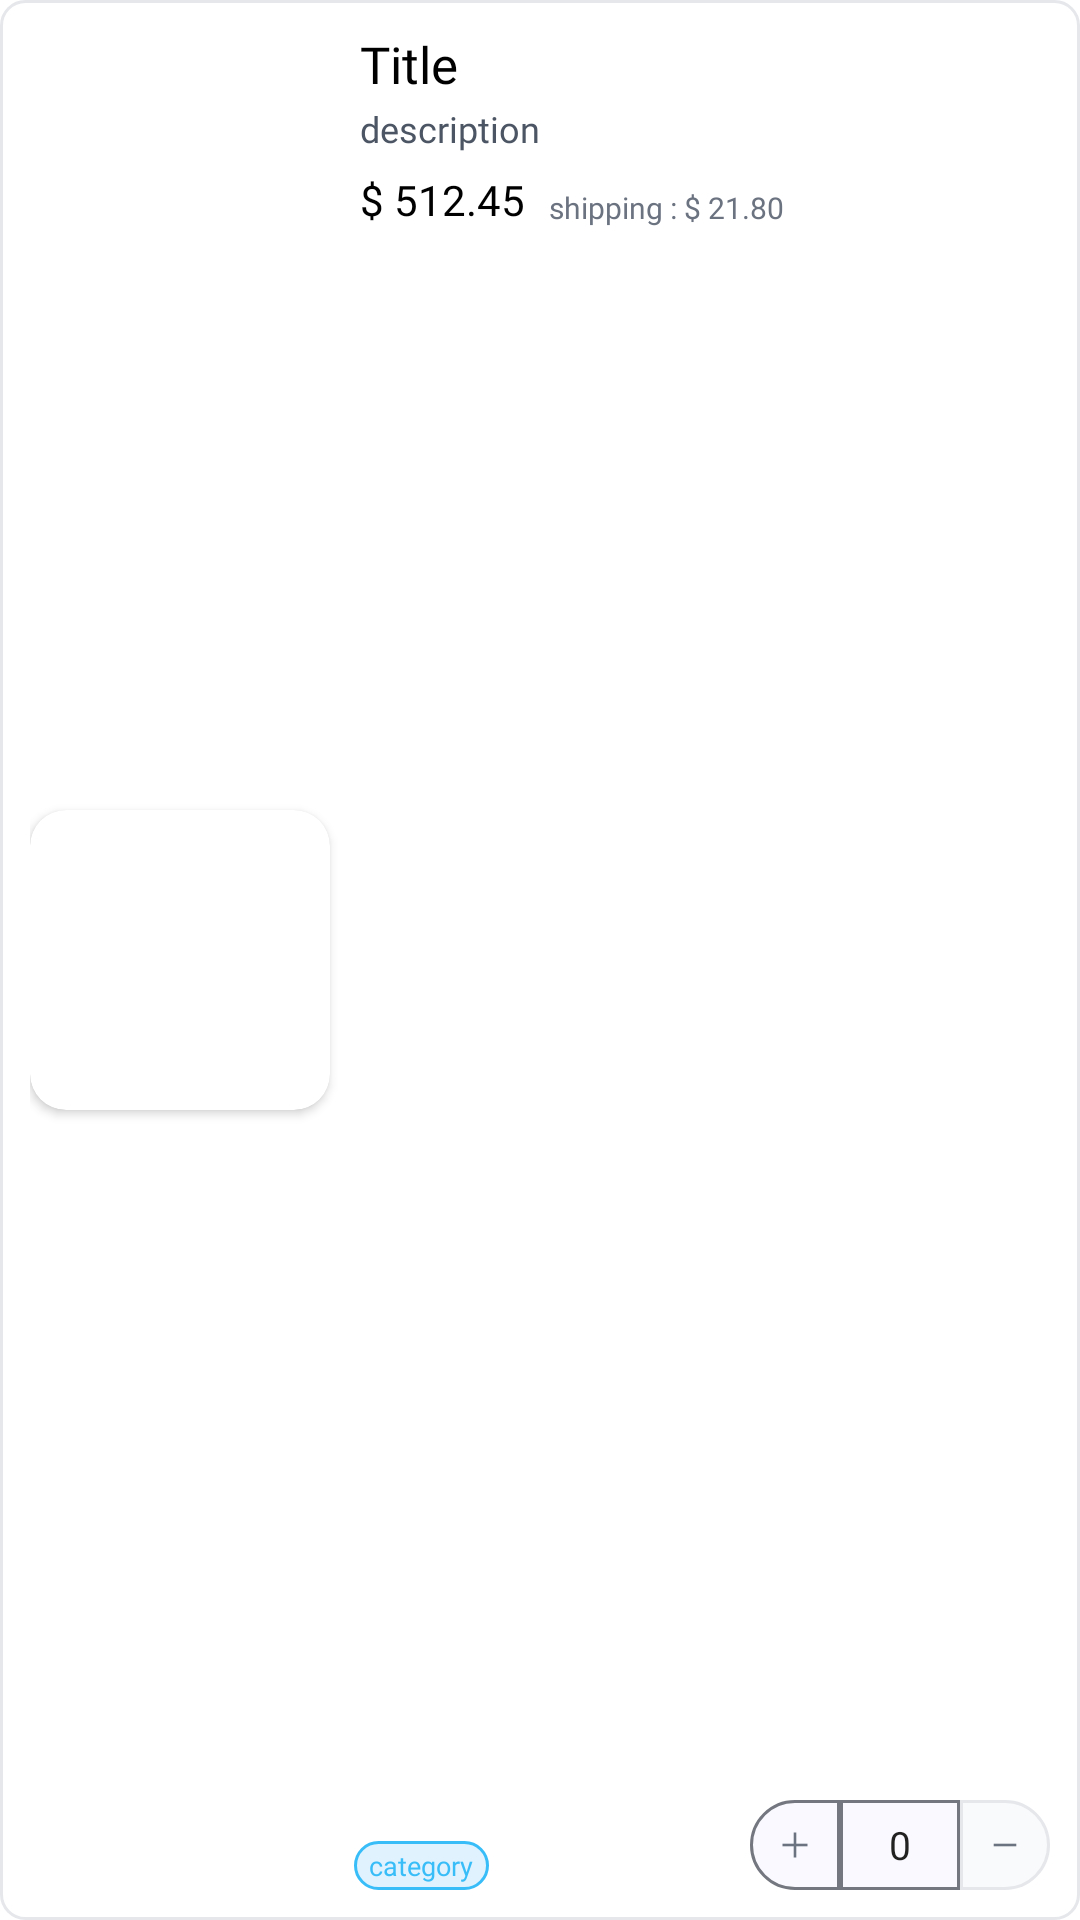

Android layout source for this screen:
<!-- AndroidManifest.xml: application theme Theme.AstraeMobileApp -->
<!-- res/layout/cart_item.xml -->
<?xml version="1.0" encoding="utf-8"?>
<androidx.constraintlayout.widget.ConstraintLayout xmlns:android="http://schemas.android.com/apk/res/android"
    xmlns:app="http://schemas.android.com/apk/res-auto"
    xmlns:tools="http://schemas.android.com/tools"
    android:layout_width="match_parent"
    android:layout_height="wrap_content"
    android:padding="10dp"
    android:background="@drawable/cart_card_background">

    <androidx.cardview.widget.CardView
        android:id="@+id/cartCardView"
        android:layout_width="100dp"
        android:layout_height="100dp"
        app:cardCornerRadius="12dp"
        app:layout_constraintBottom_toBottomOf="parent"
        app:layout_constraintStart_toStartOf="parent"
        app:layout_constraintTop_toTopOf="parent">
        <ImageView
            android:id="@+id/imageView3"
            android:layout_width="match_parent"
            android:layout_height="match_parent"
            app:layout_constraintStart_toStartOf="parent"
            app:layout_constraintTop_toTopOf="parent"
            android:scaleType="centerCrop"
            tools:srcCompat="@tools:sample/avatars" />
    </androidx.cardview.widget.CardView>

    <TextView
        android:id="@+id/textView5"
        android:layout_width="0dp"
        android:layout_height="wrap_content"
        android:layout_marginStart="10dp"
        android:layout_marginEnd="10dp"
        android:fontFamily="@font/montserrat_semibold"
        android:text="Title"
        android:textColor="@color/black"
        android:textSize="17sp"
        app:layout_constraintEnd_toStartOf="@+id/imageView4"
        app:layout_constraintStart_toEndOf="@+id/cartCardView"
        app:layout_constraintTop_toTopOf="parent" />

    <TextView
        android:id="@+id/textView6"
        android:layout_width="0dp"
        android:layout_height="wrap_content"
        android:layout_marginStart="10dp"
        android:layout_marginTop="2dp"
        android:layout_marginEnd="30dp"
        android:fontFamily="@font/montserrat"
        android:text="description"
        android:textColor="@color/gray_600"
        android:textSize="12sp"
        app:layout_constraintEnd_toStartOf="@+id/imageView4"
        app:layout_constraintStart_toEndOf="@+id/cartCardView"
        app:layout_constraintTop_toBottomOf="@+id/textView5" />

    <TextView
        android:id="@+id/textView7"
        android:layout_width="wrap_content"
        android:layout_height="wrap_content"
        android:layout_marginStart="10dp"
        android:layout_marginTop="6dp"
        android:fontFamily="@font/montserrat_semibold"
        android:text="$ 512.45"
        android:textColor="@color/black"
        app:layout_constraintStart_toEndOf="@+id/cartCardView"
        app:layout_constraintTop_toBottomOf="@+id/textView6" />

    <TextView
        android:id="@+id/textView9"
        android:layout_width="wrap_content"
        android:layout_height="wrap_content"
        android:layout_marginStart="8dp"
        android:fontFamily="@font/montserrat_medium"
        android:text="shipping : "
        android:textColor="@color/gray_500"
        android:textSize="10sp"
        app:layout_constraintBottom_toBottomOf="@+id/textView7"
        app:layout_constraintStart_toEndOf="@+id/textView7" />

    <TextView
        android:id="@+id/textView10"
        android:layout_width="wrap_content"
        android:layout_height="wrap_content"
        android:fontFamily="@font/montserrat_medium"
        android:text="$ 21.80"
        android:textColor="@color/gray_500"
        android:textSize="10sp"
        app:layout_constraintBottom_toBottomOf="@+id/textView9"
        app:layout_constraintStart_toEndOf="@+id/textView9" />

    <TextView
        android:id="@+id/textView11"
        android:layout_width="wrap_content"
        android:layout_height="wrap_content"
        android:layout_marginStart="8dp"
        android:layout_marginTop="8dp"
        android:background="@drawable/category_badge"
        android:fontFamily="@font/montserrat"
        android:gravity="center_vertical"
        android:paddingHorizontal="5dp"
        android:paddingVertical="2dp"
        android:text="category"
        android:textColor="@color/sky_400"
        android:textSize="9sp"
        app:layout_constraintBottom_toBottomOf="parent"
        app:layout_constraintStart_toEndOf="@+id/cartCardView"
        app:layout_constraintTop_toBottomOf="@+id/textView7"
        app:layout_constraintVertical_bias="1.0" />

    <LinearLayout
        android:layout_width="100dp"
        android:layout_height="30dp"
        android:orientation="horizontal"
        app:layout_constraintBottom_toBottomOf="@+id/textView11"
        app:layout_constraintEnd_toEndOf="parent">

        <ImageButton
            android:id="@+id/imageButton"
            android:layout_width="40dp"
            android:layout_height="match_parent"
            android:layout_weight="1"
            android:background="@drawable/qty_plus_btn_background"
            android:padding="10dp"
            android:scaleType="centerInside"
            app:srcCompat="@drawable/plus" />

        <EditText
            android:id="@+id/editTextText2"
            android:layout_width="50dp"
            android:layout_height="match_parent"
            android:layout_weight="1"
            android:background="@drawable/qty_input_background"
            android:ems="10"
            android:fontFamily="@font/montserrat_medium"
            android:gravity="center"
            android:inputType="text"
            android:text="0"
            android:textAlignment="center"
            android:textSize="13sp" />

        <ImageButton
            android:id="@+id/imageButton2"
            android:layout_width="40dp"
            android:layout_height="match_parent"
            android:layout_weight="1"
            android:background="@drawable/qty_minus_btn_background"
            android:padding="10dp"
            android:scaleType="centerInside"
            app:srcCompat="@drawable/minus" />
    </LinearLayout>

    <ImageView
        android:id="@+id/imageView4"
        android:layout_width="16dp"
        android:layout_height="16dp"
        app:layout_constraintEnd_toEndOf="parent"
        app:layout_constraintTop_toTopOf="parent"
        tools:srcCompat="@drawable/bin" />

</androidx.constraintlayout.widget.ConstraintLayout>
<!-- resources referenced by this layout -->
<resources>
  <color name="black">#FF000000</color>
  <color name="gray_500">#6b7280</color>
  <color name="gray_600">#4b5563</color>
  <color name="sky_400">#38bdf8</color>
  <!-- drawable bin: png bitmap (drawable, 517 bytes) -->
  <!-- drawable cart_card_background (drawable) -->
  <?xml version="1.0" encoding="utf-8"?>
  <shape xmlns:android="http://schemas.android.com/apk/res/android">
      <solid android:color="@color/white" />
      <corners android:radius="8dp" />
      <stroke android:color="@color/gray_200" android:width="1dp"/>
  </shape>
  <!-- drawable category_badge (drawable) -->
  <?xml version="1.0" encoding="utf-8"?>
  <shape xmlns:android="http://schemas.android.com/apk/res/android">
      <solid android:color="@color/sky_100" />
      <corners android:radius="50dp" />
      <stroke android:width="1dp" android:color="@color/sky_400"/>
  </shape>
  <!-- drawable minus: png bitmap (drawable, 115 bytes) -->
  <!-- drawable plus: png bitmap (drawable, 136 bytes) -->
  <!-- drawable qty_input_background (drawable) -->
  <?xml version="1.0" encoding="utf-8"?>
  <shape xmlns:android="http://schemas.android.com/apk/res/android">
      <solid android:color="@color/md_theme_background" />
      <stroke android:width="1dp" android:color="@color/md_theme_outline"/>
  </shape>
  <!-- drawable qty_minus_btn_background (drawable) -->
  <?xml version="1.0" encoding="utf-8"?>
  <shape xmlns:android="http://schemas.android.com/apk/res/android">
      <solid android:color="@color/gray_50" />
      <corners android:bottomRightRadius="300dp" android:topRightRadius="300dp"/>
      <stroke android:color="@color/gray_200" android:width="1dp"/>
  </shape>
  <!-- drawable qty_plus_btn_background (drawable) -->
  <?xml version="1.0" encoding="utf-8"?>
  <shape xmlns:android="http://schemas.android.com/apk/res/android">
    <solid android:color="@color/md_theme_background" />
    <corners android:bottomLeftRadius="300dp" android:topLeftRadius="300dp"/>
    <stroke android:color="@color/md_theme_outline" android:width="1dp"/>
  </shape>
  <style name="Theme.AstraeMobileApp" parent="Theme.MaterialComponents.DayNight.NoActionBar">
          
          <item name="colorPrimary">@color/purple_500</item>
          <item name="colorPrimaryVariant">@color/purple_700</item>
          <item name="colorOnPrimary">@color/white</item>
          
          <item name="colorSecondary">@color/teal_200</item>
          <item name="colorSecondaryVariant">@color/teal_700</item>
          <item name="colorOnSecondary">@color/black</item>
          
          <item name="android:statusBarColor">?attr/colorPrimaryVariant</item>
          
      </style>
  <color name="white">#FFFFFFFF</color>
  <color name="gray_200">#e5e7eb</color>
  <color name="sky_100">#e0f2fe</color>
  <color name="md_theme_background">#F9F9FF</color>
  <color name="md_theme_outline">#74777F</color>
  <color name="gray_50">#f9fafb</color>
  <color name="purple_500">#FF6200EE</color>
  <color name="purple_700">#FF3700B3</color>
  <color name="teal_200">#FF03DAC5</color>
  <color name="teal_700">#FF018786</color>
</resources>
